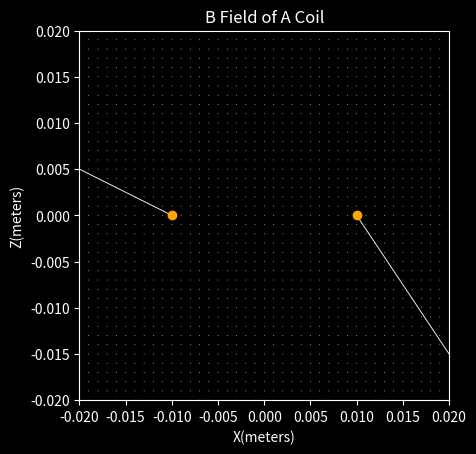

The script that saved this image:
import numpy
import matplotlib.pyplot as plt

delta=numpy.pi/90
radius = 0.01
wirethickness=0.005
L=2*radius*numpy.pi/(numpy.pi*2/delta)
I=0.01
SCL=1

def get_coil_v(radius=radius,delta=delta):
    #3 degree per time
    
    angle = 0
    vectors = []
    poses = []
    for i in range(int(2*numpy.pi/delta)):
        poses.append([radius*numpy.cos(angle),radius*numpy.sin(angle),0])
        vectors.append([-numpy.sin(angle)*L,numpy.cos(angle)*L,0])
        
        angle+=delta
        
    return poses,vectors


def get_B(I,l_pos,l_vector,P):
    r_vector = [P[0]-l_pos[0],P[1]-l_pos[1],P[2]-l_pos[2]]
    r = numpy.sqrt(r_vector[0]**2+r_vector[1]**2+r_vector[2]**2)
    r_vector = [r_vector[0],r_vector[1],r_vector[2]]
    
    X=(10**(-7))*I/(r**3)
    B_vector = X*numpy.cross(l_vector,r_vector)

    return B_vector

def dist(p0,p1):
    return numpy.sqrt((p0[0]-p1[0])**2+(p0[1]-p1[1])**2)
    
    
    

coil_pos,coil_vec = get_coil_v()
coil_pos,coil_vec = numpy.array(coil_pos),numpy.array(coil_vec)

test_r = 0.02
test_d = 0.001
z = numpy.arange(-test_r,test_r, test_d)
x = numpy.arange(-test_r, test_r, test_d)
y = numpy.zeros(x.size)

Px,Py,Pz=[],[],[]
Bx,By,Bz=[],[],[]


for _x in x:
    for _z in z:
        # exclude on the wire itself
        dist0 = dist((_x,_z),(radius,0))
        dist1 = dist((_x,_z),(-radius,0))

        # if dist0<=wirethickness or dist1<=wirethickness:
        #     continue
        v=[0,0,0]
        for i,_ in enumerate(coil_pos):
            v0 = get_B(I,coil_pos[i],coil_vec[i],[_x,0,_z])
            v[0]+=v0[0]*SCL
            v[1]+=v0[1]*SCL
            v[2]+=v0[2]*SCL
        # print(v)
        Bx.append(v[0])
        By.append(v[1])
        Bz.append(v[2])
        Px.append(_x)
        Py.append(0)
        Pz.append(_z)

Bx = numpy.array(Bx)
By = numpy.array(By)
Bz = numpy.array(Bz)
            
Px = numpy.array(Px)
Py = numpy.array(Py)
# Pz = numpy.array(Pz)

plt.style.use('dark_background')
ax = plt.figure().add_subplot()
ax.set_xlim([-test_r, test_r])
ax.set_ylim([-test_r, test_r])
# ax.set_zlim([-0.025, 0.025])

# ax.quiver(Px,Py,Pz,Bx,By,Bz)
# ax.scatter(coil_pos[:,0],coil_pos[:,1],coil_pos[:,2],color="orange")
# plt.show()

# length = numpy.sqrt(Bx**2+By**2+Bz**2) 

# Bx = 5*Bx / length
# By = 5*By / length
# Bz = 5*Bz / length

ax.quiver(Px,Pz,Bx,Bz,color="white")
ax.scatter([radius,-radius],[0,0],color="orange")

ax.set_title("B Field of A Coil")
ax.set_xlabel("X(meters)")
ax.set_ylabel("Z(meters)")
plt.gca().set_aspect('equal')
plt.show()
